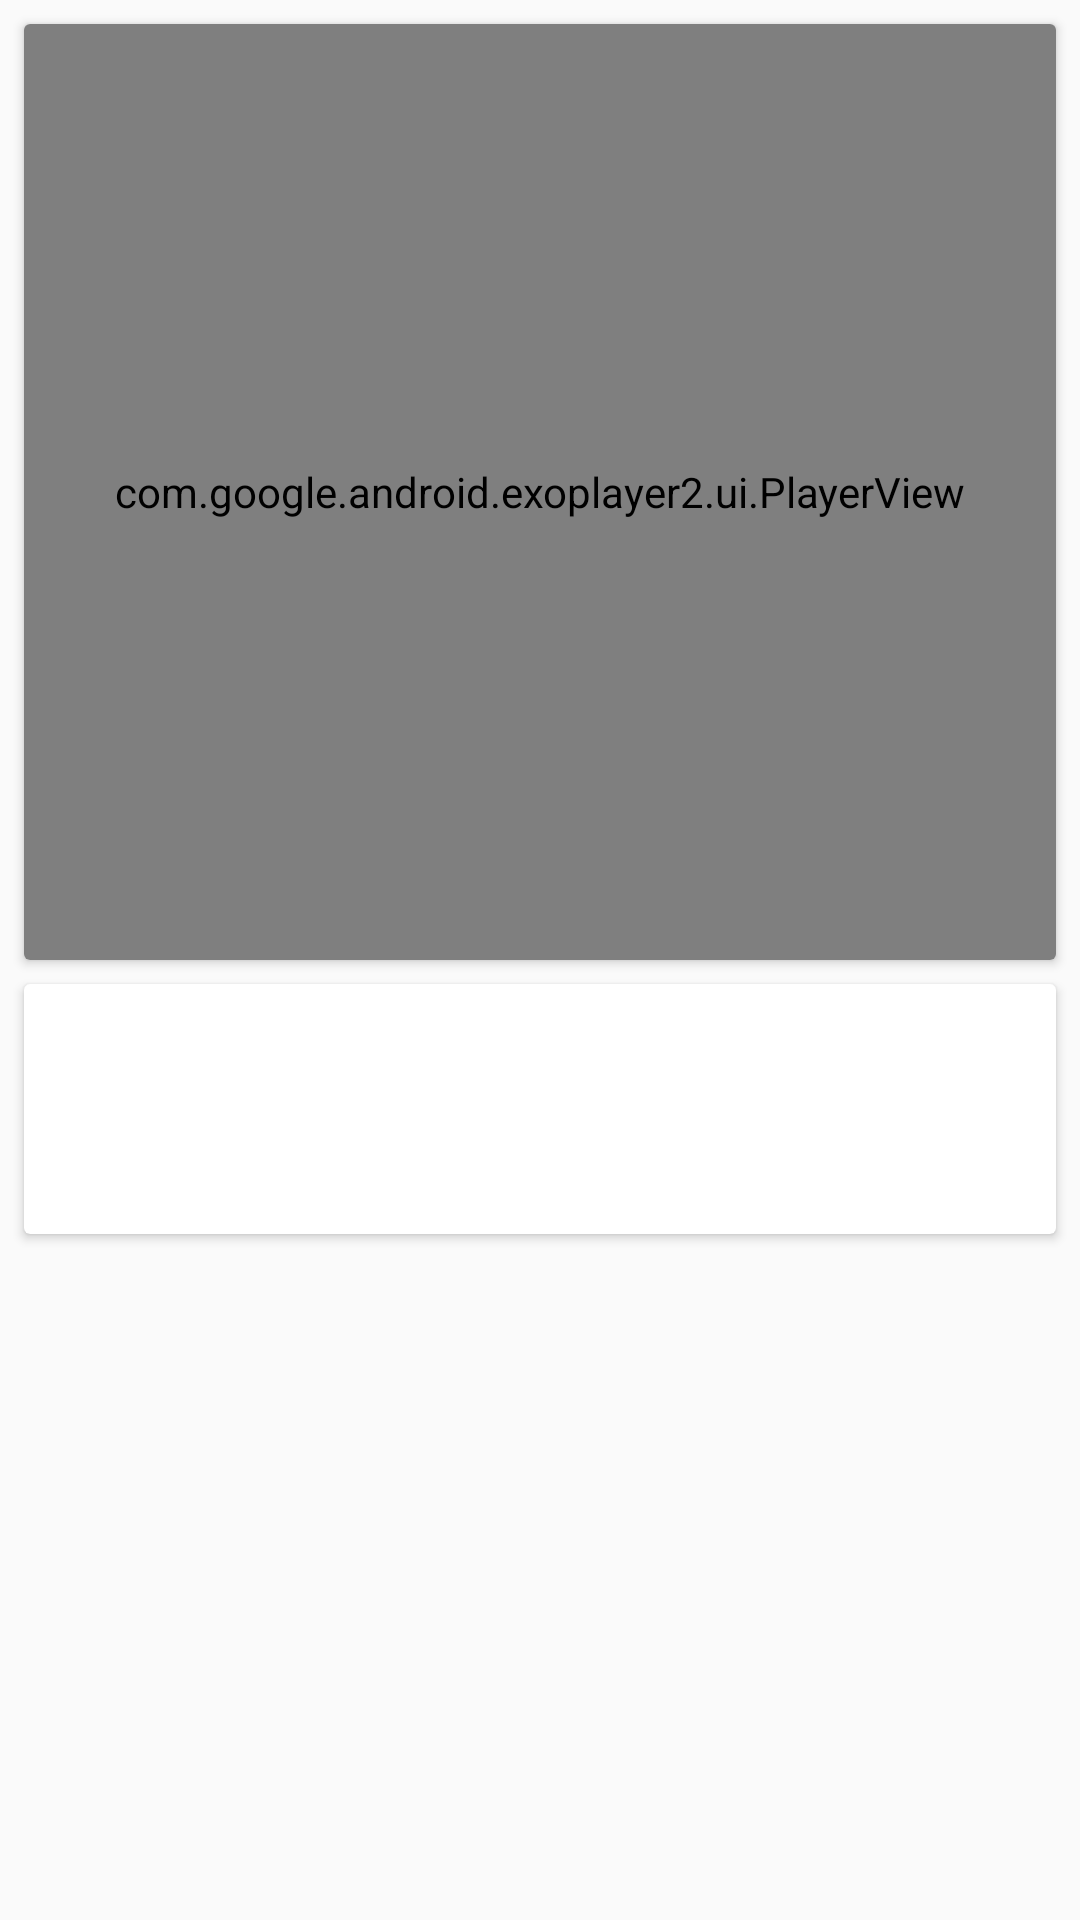

This screen was rendered from an Android layout file. Write that file and the resources it references.
<!-- AndroidManifest.xml: activity theme AppTheme.NoActionBar -->
<!-- res/layout/fragment_step.xml -->
<?xml version="1.0" encoding="utf-8"?>
<androidx.constraintlayout.widget.ConstraintLayout xmlns:android="http://schemas.android.com/apk/res/android"
    xmlns:app="http://schemas.android.com/apk/res-auto"
    xmlns:tools="http://schemas.android.com/tools"
    android:layout_width="match_parent"
    android:layout_height="match_parent"
    tools:context="com.example.lap.bakingapp.UI.Steps.StepFragment">

    <androidx.cardview.widget.CardView
        android:id="@+id/cv_player"
        android:layout_width="0dp"
        android:layout_height="0dp"
        android:layout_marginEnd="8dp"
        android:layout_marginStart="8dp"
        android:layout_marginTop="8dp"
        app:layout_constraintBottom_toTopOf="@id/guideline"
        app:layout_constraintEnd_toEndOf="parent"
        app:layout_constraintStart_toStartOf="parent"
        app:layout_constraintTop_toTopOf="parent">

        <ImageView
            android:id="@+id/iv_thumbnail"
            android:layout_width="match_parent"
            android:layout_height="match_parent"
            android:scaleType="centerInside"
            app:srcCompat="@drawable/ic_cake"
            android:background="@color/colorPrimaryVeryLight"
            tools:ignore="ContentDescription" />

        <com.google.android.exoplayer2.ui.PlayerView
            android:id="@+id/player_view"
            android:layout_width="match_parent"
            android:layout_height="match_parent" />

    </androidx.cardview.widget.CardView>

    <androidx.constraintlayout.widget.Guideline
        android:id="@+id/guideline"
        android:layout_width="wrap_content"
        android:layout_height="wrap_content"
        android:orientation="horizontal"
        app:layout_constraintGuide_percent="0.5" />

    <androidx.cardview.widget.CardView
        android:layout_width="match_parent"
        android:layout_height="wrap_content"
        android:layout_marginBottom="8dp"
        android:layout_marginEnd="8dp"
        android:layout_marginStart="8dp"
        android:layout_marginTop="8dp"

        app:layout_constraintEnd_toEndOf="parent"
        app:layout_constraintRight_toRightOf="parent"
        app:layout_constraintStart_toStartOf="parent"
        app:layout_constraintTop_toBottomOf="@id/guideline">

        <androidx.constraintlayout.widget.ConstraintLayout
            android:layout_width="match_parent"
            android:layout_height="match_parent"
            android:padding="8dp">

            <TextView
                android:id="@+id/tv_step_title"
                style="@style/RecipeIngredientsTitle"
                android:layout_width="0dp"
                android:layout_height="wrap_content"
                android:layout_marginEnd="8dp"
                android:layout_marginStart="8dp"
                android:layout_marginTop="8dp"
                android:textAlignment="textStart"
                app:layout_constraintStart_toStartOf="parent"
                app:layout_constraintTop_toTopOf="parent"
                tools:text="lorem ipsum dolor sit amet " />
            <TextView
                android:id="@+id/tv_step_no"
                style="@style/RecipeServings"
                android:layout_width="0dp"
                android:layout_height="wrap_content"
                android:layout_marginBottom="8dp"
                android:layout_marginEnd="8dp"
                android:layout_marginTop="8dp"
                app:layout_constraintEnd_toEndOf="parent"
                app:layout_constraintTop_toTopOf="parent"
                tools:text="Step: 8" />

            <TextView
                android:id="@+id/tv_step_description"
                android:layout_width="wrap_content"
                android:layout_height="wrap_content"
                android:layout_marginStart="8dp"
                android:layout_marginTop="8dp"
                android:paddingBottom="8dp"
                android:paddingEnd="8dp"
                app:layout_constraintStart_toStartOf="parent"
                app:layout_constraintTop_toBottomOf="@+id/tv_step_title"
                tools:text="lorem ipsum dolor sit amet "
                tools:ignore="RtlSymmetry" />

        </androidx.constraintlayout.widget.ConstraintLayout>

    </androidx.cardview.widget.CardView>

</androidx.constraintlayout.widget.ConstraintLayout>
<!-- resources referenced by this layout -->
<resources>
  <color name="colorPrimaryVeryLight"> </color>
  <style name="RecipeIngredientsTitle" parent="RecipeTitle">
          <item name="android:textSize">18sp</item>
          <item name="android:textColor">@color/colorTextPrimary</item>
          <item name="android:typeface">sans</item>
          <item name="android:fontFamily">sans-serif-light</item>
      </style>
  <style name="RecipeServings" parent="@android:style/TextAppearance.Material.Body1">
          <item name="android:textSize">18sp</item>
          <item name="android:textColor">@color/colorTextSecondary</item>
          <item name="android:typeface">sans</item>
          <item name="android:fontFamily">sans-serif-light</item>
      </style>
  <style name="AppTheme.NoActionBar">
          <item name="windowActionBar">false</item>
          <item name="windowNoTitle">true</item>
      </style>
  <style name="RecipeTitle" parent="@android:style/TextAppearance.Material.Title">
          <item name="android:textSize">24sp</item>
          <item name="android:textColor">@color/colorTextPrimary</item>
          <item name="android:typeface">sans</item>
          <item name="android:fontFamily">sans-serif-light</item>
      </style>
  <color name="colorTextPrimary">#212121</color>
  <color name="colorTextSecondary">#757575</color>
</resources>
